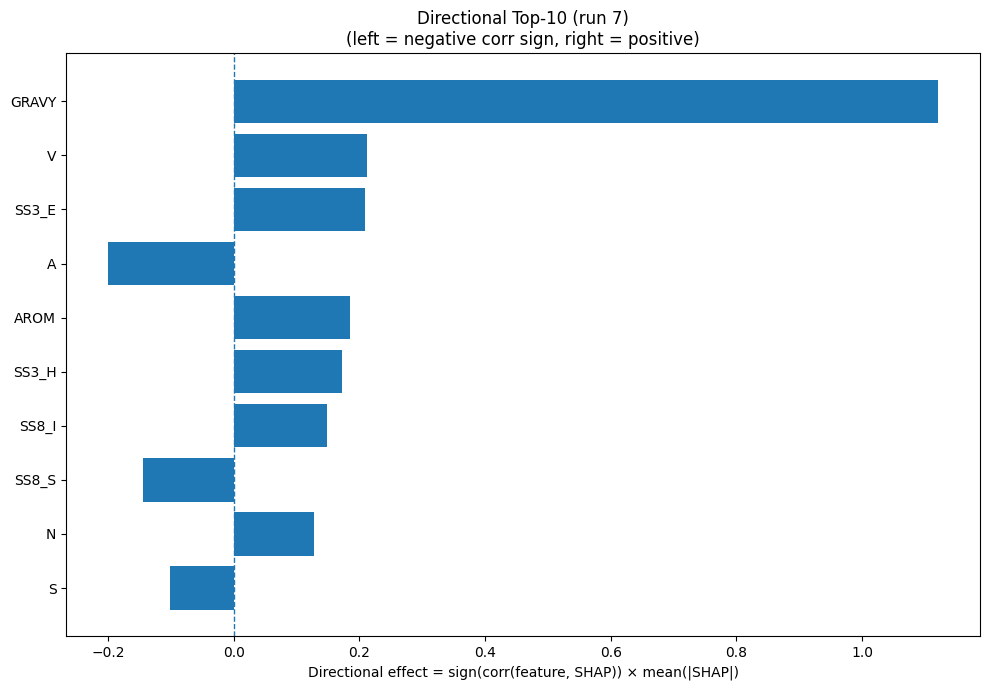

The table this chart was drawn from, first rows:
Index, Feature, CorrSign, MeanAbsSHAP, DirectionalEffect
32, GRAVY, 1.0, 1.122, 1.122
17, V, 1.0, 0.2117, 0.2117
21, SS3_E, 1.0, 0.2088, 0.2088
0, A, -1.0, 0.2006, -0.2006
33, AROM, 1.0, 0.1857, 0.1857
20, SS3_H, 1.0, 0.173, 0.173
26, SS8_I, 1.0, 0.1492, 0.1492
29, SS8_S, -1.0, 0.1449, -0.1449
11, N, 1.0, 0.1277, 0.1277
15, S, -1.0, 0.1007, -0.1007
13, Q, 1.0, 0.09927, 0.09927
2, D, -1.0, 0.09218, -0.09218
14, R, -1.0, 0.07853, -0.07853
6, H, -1.0, 0.07106, -0.07106
28, SS8_T, -1.0, 0.06926, -0.06926
16, T, -1.0, 0.06467, -0.06467
22, SS3_C, -1.0, 0.06284, -0.06284
5, G, -1.0, 0.059, -0.059
10, M, -1.0, 0.05836, -0.05836
1, C, 1.0, 0.05407, 0.05407
19, Y, 1.0, 0.05307, 0.05307
4, F, -1.0, 0.05089, -0.05089
23, SS8_H, 1.0, 0.05019, 0.05019
18, W, -1.0, 0.04905, -0.04905
24, SS8_E, 1.0, 0.03863, 0.03863
27, SS8_B, -1.0, 0.03855, -0.03855
31, ASA, -1.0, 0.03651, -0.03651
12, P, -1.0, 0.03283, -0.03283
9, L, -1.0, 0.03074, -0.03074
3, E, -1.0, 0.03073, -0.03073
8, K, 1.0, 0.02965, 0.02965
25, SS8_G, 1.0, 0.02878, 0.02878
7, I, -1.0, 0.02233, -0.02233
30, SS8_-, -1.0, 0.009238, -0.009238
